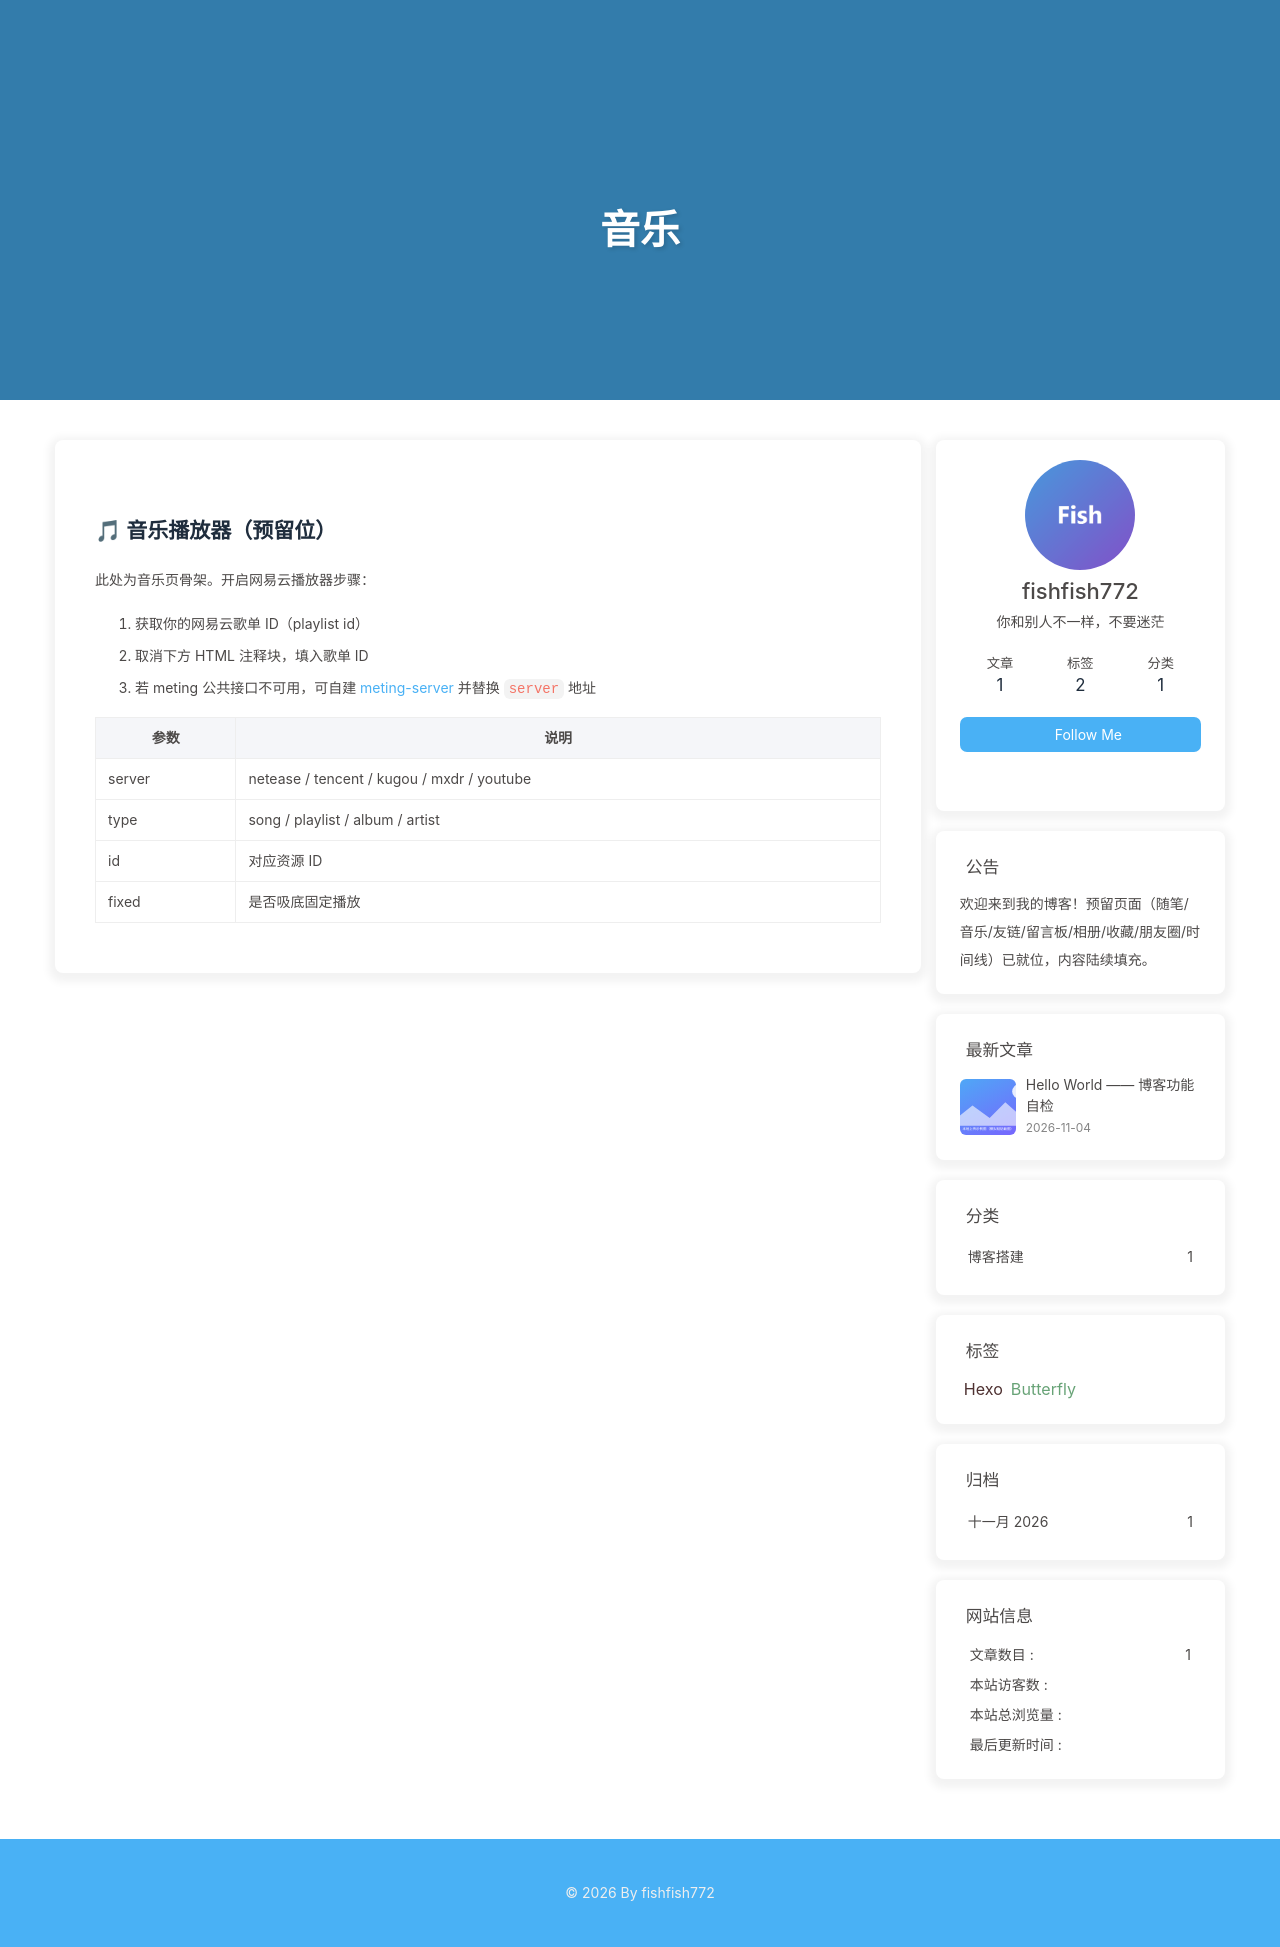

repository: fishfish772/fishfish772.github.io · page: music/index.html · generator: jekyll

---
title: 音乐
date: 2026-11-04 10:00:00
comments: false
---

## 🎵 音乐播放器（预留位）

此处为音乐页骨架。开启网易云播放器步骤：

1. 获取你的网易云歌单 ID（playlist id）
2. 取消下方 HTML 注释块，填入歌单 ID
3. 若 meting 公共接口不可用，可自建 [meting-server](https://github.com/injahow/meting-api) 并替换 `server` 地址

<!-- 取消注释即可启用播放器（APlayer + MetingJS）：

<link rel="stylesheet" href="https://cdn.jsdelivr.net/npm/aplayer/dist/APlayer.min.css">
<script src="https://cdn.jsdelivr.net/npm/aplayer/dist/APlayer.min.js"></script>
<script src="https://cdn.jsdelivr.net/npm/meting@2/dist/Meting.min.js"></script>
<meting-js server="netease" type="playlist" id="你的歌单ID" fixed="false" loop="all" order="list" volume="0.7" list-folded="true" list-max-height="400px"></meting-js>

-->

| 参数 | 说明 |
| --- | --- |
| server | netease / tencent / kugou / mxdr / youtube |
| type | song / playlist / album / artist |
| id | 对应资源 ID |
| fixed | 是否吸底固定播放 |
